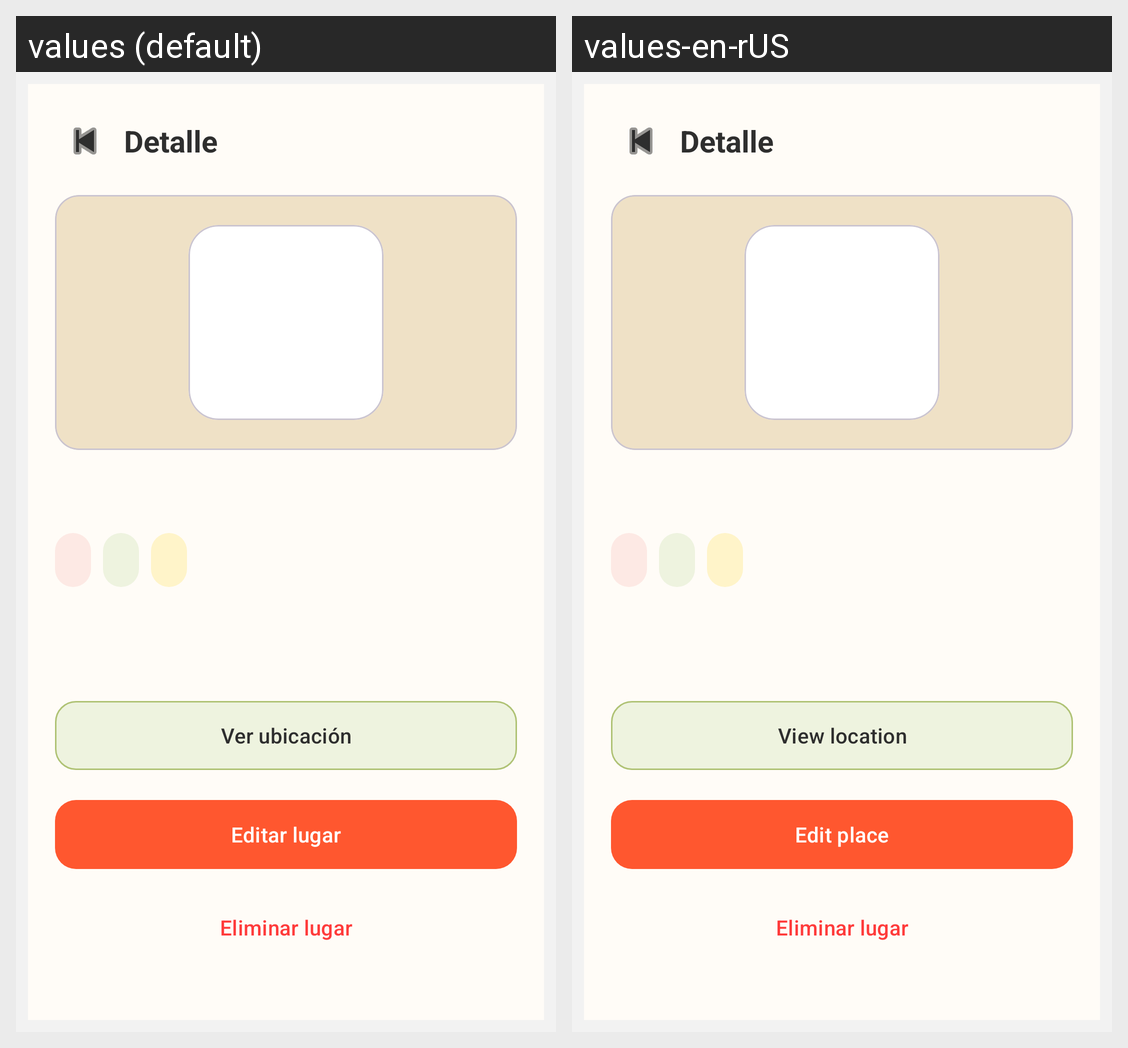

For this localized Android screen grid, give each drawn string resource with its value in every locale shown.
Android screen res/layout/activity_place_detail.xml rendered under 2 locales, left to right: values (default), values-en-rUS. Device: Nexus 5 (rendered at 1080×1920; each locale shown at half size, 540×960, under a caption strip naming it); theme Theme.Qhambron.
Strings drawn on this screen, with the default value and each locale's value (text and hints the layout hard-codes, and strings that could not be matched under every locale, appear in the picture but are not listed):

place_detail
  values: Detalle
  values-en-rUS: Detalle  [not translated; the default value is used]

view_location
  values: Ver ubicación
  values-en-rUS: View location

edit_place
  values: Editar lugar
  values-en-rUS: Edit place

delete_place
  values: Eliminar lugar
  values-en-rUS: Eliminar lugar  [not translated; the default value is used]
